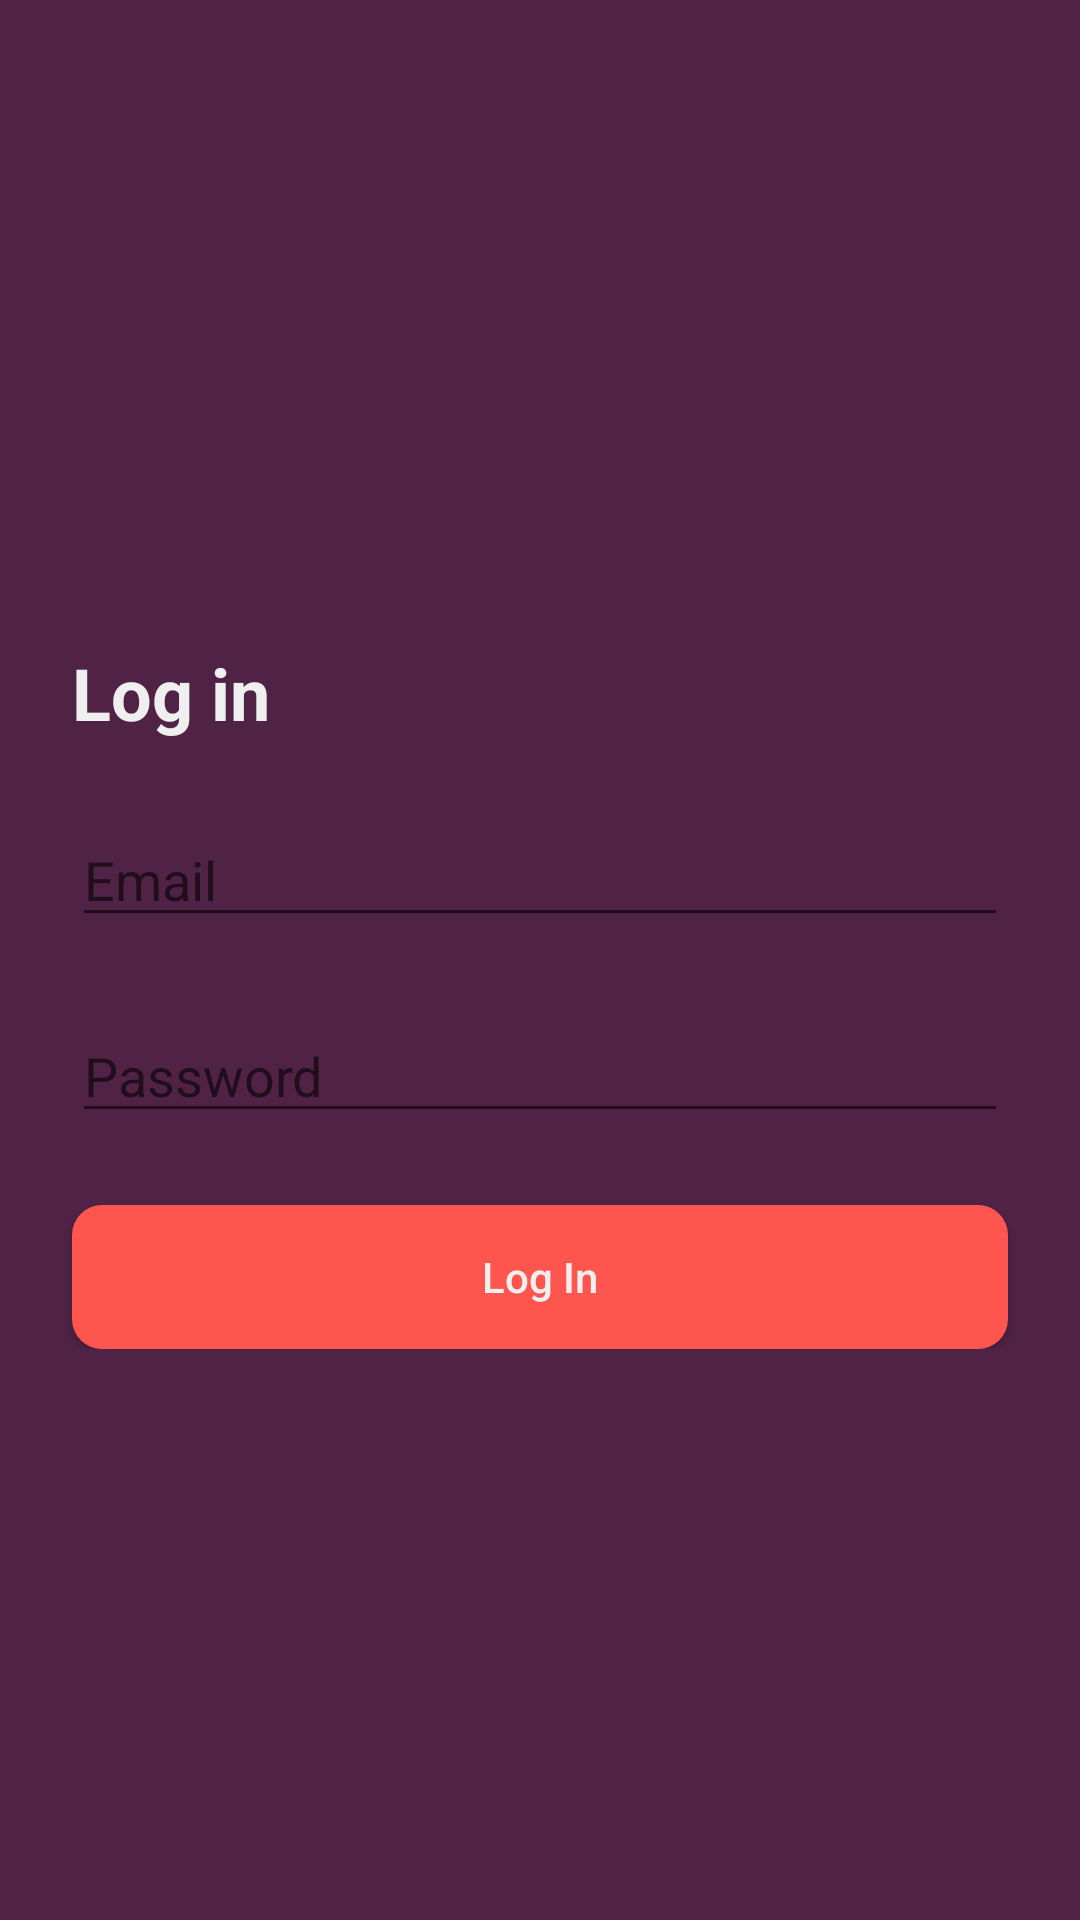

Android layout source for this screen:
<!-- AndroidManifest.xml: application theme AppTheme -->
<!-- res/layout/activity_login.xml -->
<?xml version="1.0" encoding="utf-8"?>
<androidx.constraintlayout.widget.ConstraintLayout xmlns:android="http://schemas.android.com/apk/res/android"
    xmlns:app="http://schemas.android.com/apk/res-auto"
    xmlns:tools="http://schemas.android.com/tools"
    android:layout_width="match_parent"
    android:layout_height="match_parent"
    tools:context=".LoginActivity"
    android:background="@color/colorPrimaryDark">

    <androidx.constraintlayout.widget.ConstraintLayout
        android:layout_width="match_parent"
        android:layout_height="wrap_content"
        android:id="@+id/layout_login"
        app:layout_constraintTop_toTopOf="parent"
        app:layout_constraintBottom_toBottomOf="parent">

        <TextView
            android:layout_width="0dp"
            android:layout_height="wrap_content"
            android:id="@+id/text_login_header"
            android:text="@string/landing_button_login"
            style="@style/Heading1"
            android:layout_margin="24dp"
            app:layout_constraintStart_toStartOf="parent"
            app:layout_constraintTop_toTopOf="parent"/>

        <EditText
            android:layout_width="match_parent"
            android:layout_height="wrap_content"
            android:id="@+id/edit_text_email"
            android:inputType="textEmailAddress"
            app:layout_constraintTop_toBottomOf="@id/text_login_header"
            android:layout_margin="24dp"
            android:hint="@string/login_text_hint_email"
            />

        <EditText
            android:layout_width="match_parent"
            android:layout_height="wrap_content"
            android:id="@+id/edit_text_password"
            android:inputType="textPassword"
            app:layout_constraintTop_toBottomOf="@id/edit_text_email"
            android:layout_margin="24dp"
            android:hint="@string/login_text_hint_password" />

        <Button
            android:layout_width="0dp"
            android:layout_height="wrap_content"
            android:id="@+id/button_login"
            style="@style/LongButton"
            android:text="Log In"
            android:background="@drawable/button_general_selector"
            app:layout_constraintTop_toBottomOf="@id/edit_text_password"
            app:layout_constraintStart_toStartOf="parent"
            app:layout_constraintEnd_toEndOf="parent"
            android:layout_margin="24dp" />


    </androidx.constraintlayout.widget.ConstraintLayout>





</androidx.constraintlayout.widget.ConstraintLayout>
<!-- resources referenced by this layout -->
<resources>
  <color name="colorPrimaryDark">#502346</color>
  <!-- drawable button_general_selector (drawable) -->
  <?xml version="1.0" encoding="utf-8"?>
  <selector xmlns:android="http://schemas.android.com/apk/res/android">
  
      <item android:state_selected="true">
          <shape xmlns:android="http://schemas.android.com/apk/res/android"
              android:shape="rectangle">
              <corners android:radius="10dp"/>
              <solid android:color="@color/colorPressedAction"/>
  
          </shape>
      </item>
      <item android:state_pressed="true">
          <shape xmlns:android="http://schemas.android.com/apk/res/android"
              android:shape="rectangle">
              <corners android:radius="10dp"/>
              <solid android:color="@color/colorPressedAction"/>
  
          </shape>
      </item>
      <item>
          <shape xmlns:android="http://schemas.android.com/apk/res/android"
              android:shape="rectangle">
              <corners android:radius="10dp"/>
              <solid android:color="@color/colorAction"/>
  
          </shape>
      </item>
  
  </selector>
  <string name="landing_button_login">Log in</string>
  <string name="login_text_hint_email">Email</string>
  <string name="login_text_hint_password">Password</string>
  <style name="Heading1">
          <item name="android:textColor">@color/colorWhite</item>
          <item name="android:textSize">24sp</item>
          <item name="android:textStyle">bold</item>
      </style>
  <style name="LongButton">
          <item name="android:background">@color/colorAction</item>
          <item name="android:textColor">@color/colorWhite</item>
          <item name="android:textAllCaps">false</item>
      </style>
  <style name="AppTheme" parent="Theme.AppCompat.DayNight.NoActionBar">
          <item name="colorPrimary">@color/colorPrimary</item>
          <item name="colorPrimaryDark">@color/colorPrimaryDark</item>
          <item name="colorAccent">@color/colorAccent</item>
      </style>
  <color name="colorPressedAction">#802A28</color>
  <color name="colorAction">#ff554f</color>
  <color name="colorWhite">#efefef</color>
  <color name="colorPrimary">#8d3f75</color>
  <color name="colorAccent">#e30425</color>
</resources>
